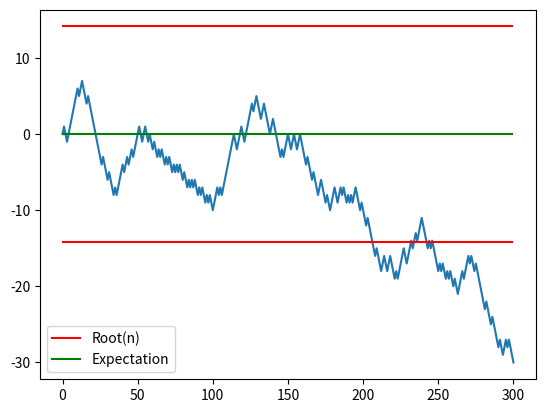

Write the Python code that produced this figure.
import random
import matplotlib.pyplot as plt


class RandomWalk:
    """A position evolving step-by-step randomly.

    Public Attributes:
        - position: The net change of all steps from origin 0.0
        - theta: The probability of stepping up
        - step_up: How much to increment up by when stepping up
        - step_down: How much to increment down by when stepping down
        - path: A history of all positions, right-most being current position
    """

    position: tuple[float, float]
    theta: float
    step_up: float
    step_down: float
    path: list[tuple[float, float]]

    def __init__(self, theta: float, step_up: float, step_down: float) -> None:
        """Create a new random walk."""
        self.position = 0.0, 0.0
        self.theta = theta
        self.step_up = step_up
        self.step_down = step_down
        self.path = [(0, 0)]

    def step(self) -> None:
        """Move *one* step forward"""
        if random.random() < self.theta:
            step = self.step_up
        else:
            step = self.step_down

        new_pos = self.position[0] + 1.0, self.position[1] + step
        self.position = new_pos
        self.path.append(new_pos)

    def run(self, n: int) -> None:
        """Move <n> consecutive steps forward"""
        for i in range(n):
            self.step()

    def expectation(self) -> float:
        """Get the expected final height given
        len(self.steps) steps were taken."""
        expt = self.theta * self.step_up + (1 - self.theta) * self.step_down
        return len(self.path) * expt


if __name__ == "__main__":
    rw = RandomWalk(1 / 2, 1.0, -1.0)  # theta, step_up, step_down
    n = 300  # Number of steps

    rw.run(n)
    x, y = [item[0] for item in rw.path], [item[1] for item in rw.path]
    plt.plot(x, y)

    x2 = [i for i in range(n)]
    y2 = [200 ** (1 / 2) for i in range(n)]
    y3 = [-(200 ** (1 / 2)) for i in range(n)]
    plt.plot(x2, y2, c="#FF0000", label="Root(n)")
    plt.plot(x2, y3, c="#FF0000")

    exptX1 = rw.expectation()
    y4 = [exptX1 for i in range(n)]
    plt.plot(x2, y4, c="#008000", label="Expectation")

    plt.legend()
    plt.show()
